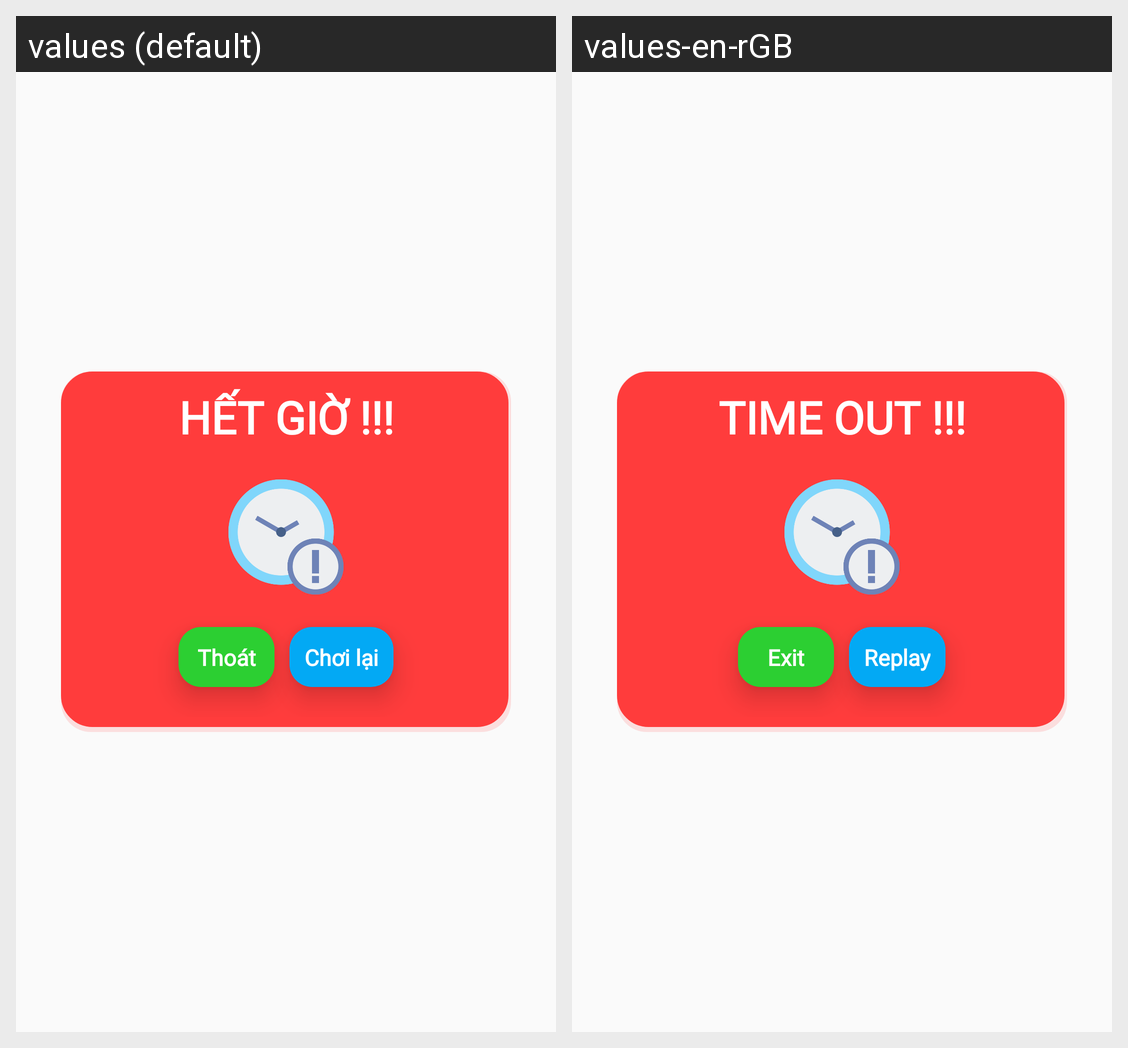

Here is an Android app screen in its default locale and in the app's own translations. Write out the translated-string differences for the strings that appear on this screen.
Android screen res/layout/dialog_timeout.xml rendered under 2 locales, left to right: values (default), values-en-rGB. Device: Nexus 5 (rendered at 1080×1920; each locale shown at half size, 540×960, under a caption strip naming it); theme Theme.AppCompat.Light.NoActionBar.
Strings drawn on this screen, with the default value and each locale's value (text and hints the layout hard-codes, and strings that could not be matched under every locale, appear in the picture but are not listed):

time_out
  values: Hết giờ !!!
  values-en-rGB: Time Out !!!

exit
  values: Thoát
  values-en-rGB: Exit

replay
  values: Chơi lại
  values-en-rGB: Replay
